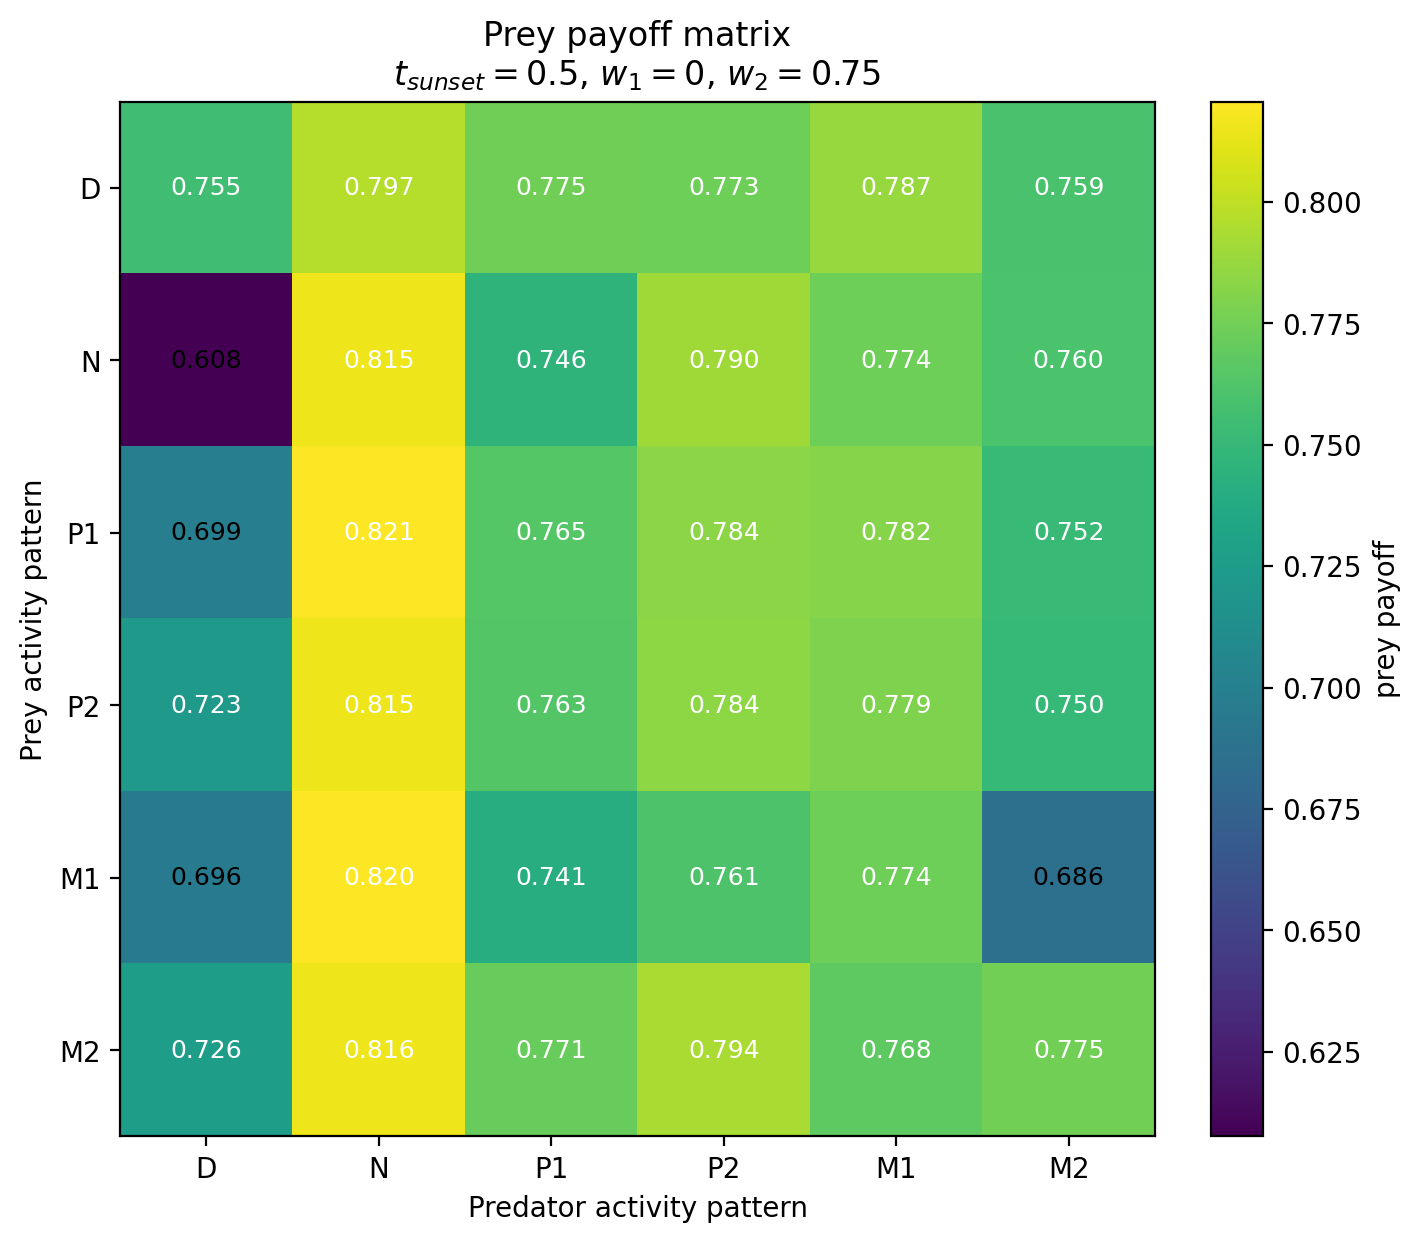

The file beside this chart, header and first rows:
Prey / Predator, D, N, P1, P2, M1, M2
D, 0.7552, 0.797, 0.7746, 0.7732, 0.7875, 0.759
N, 0.6076, 0.8151, 0.7459, 0.7904, 0.774, 0.76
P1, 0.699, 0.8206, 0.7648, 0.7837, 0.7823, 0.7517
P2, 0.7225, 0.815, 0.7632, 0.7841, 0.7791, 0.7504
M1, 0.6955, 0.82, 0.7407, 0.7612, 0.7739, 0.6862
M2, 0.7261, 0.8155, 0.7714, 0.7938, 0.7678, 0.7749
